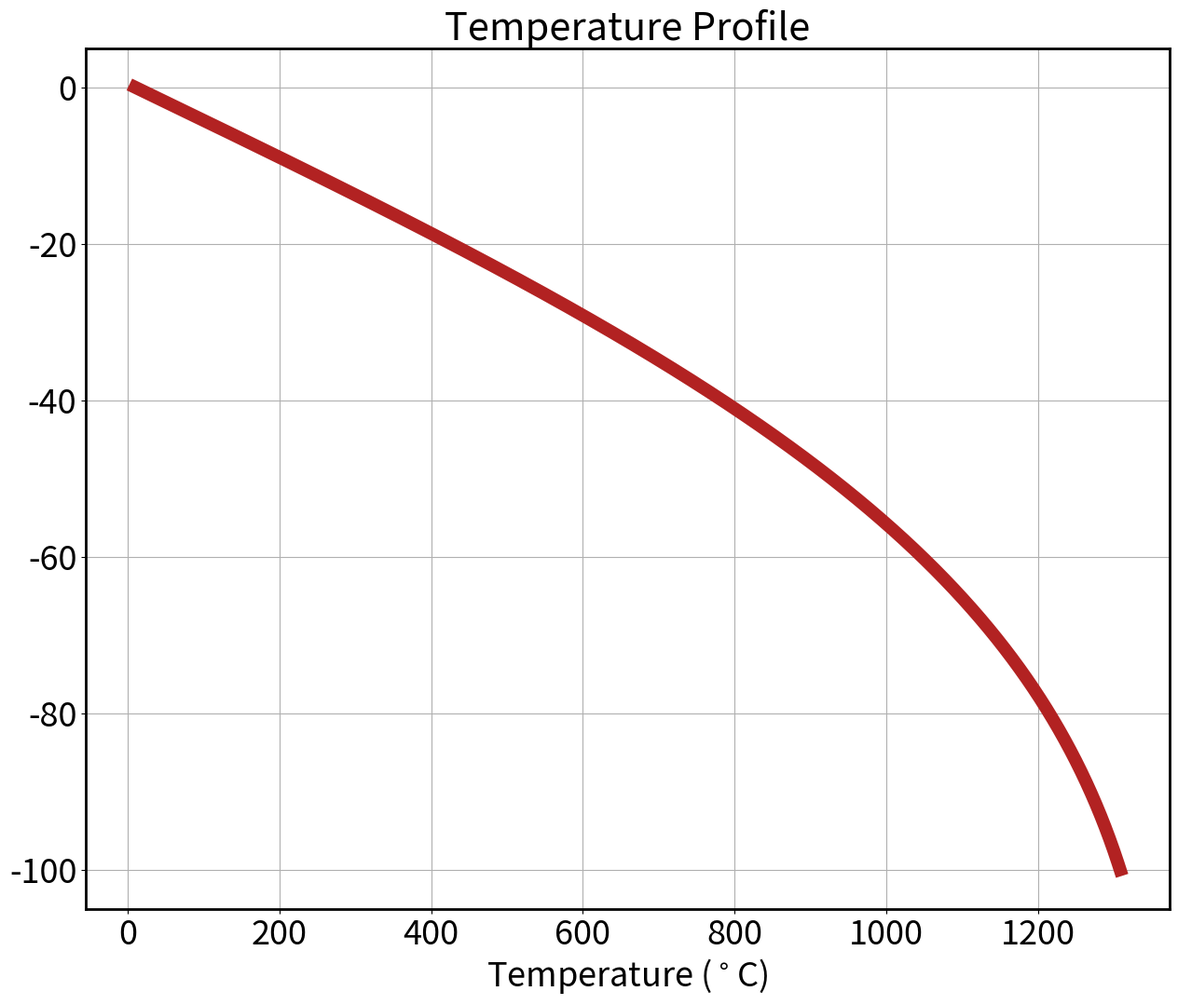
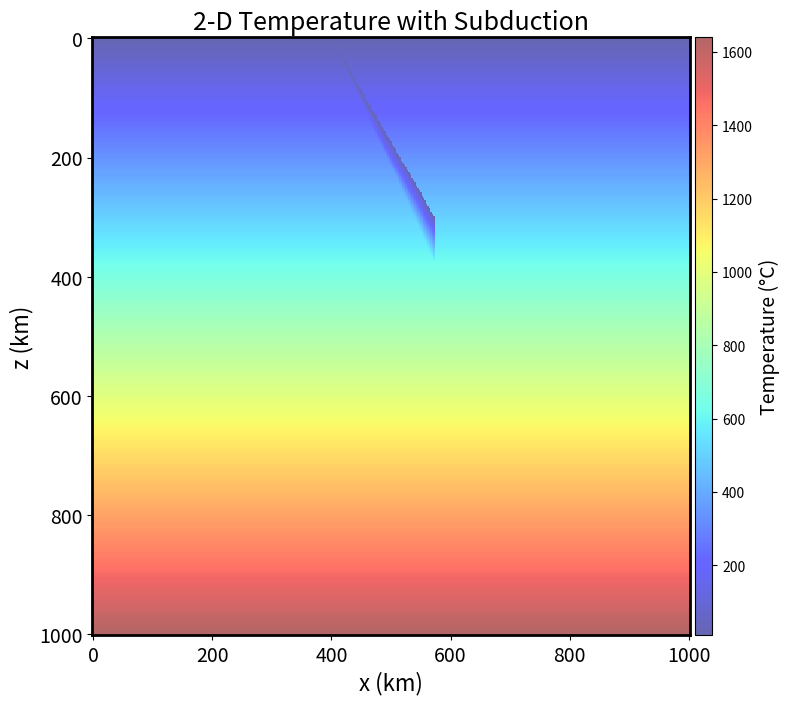

Python code for these plots, in order:
#!/usr/bin/env python3
# -*- coding: utf-8 -*-
"""
Created on Mon Dec  8 15:45:39 2025

@author: chingchen
"""
bwith=2
import numpy as np
from scipy.special import erf
import matplotlib.pyplot as plt
from mpl_toolkits.axes_grid1 import make_axes_locatable

def half_space_cooling_T(z, Tsurf, Tmantle,  age_in_myrs):
    diffusivity = 1e-6
    myrs2sec = 86400 * 365.2425e6

    T = Tsurf + (Tmantle - Tsurf) * erf(z /
            np.sqrt(4 * diffusivity * age_in_myrs * myrs2sec) )
    return T


layerz = (0, 1.5e3, 7.5e3, 10e3)   # 1st elem must be 0
phase=[11,3,3,4]
tem=1

deepz = layerz[-1] * 10
z = np.linspace(0, deepz, num=50000)

T = half_space_cooling_T(z, 10, 1330, 40)

fig, (ax3) = plt.subplots(1,1,figsize=(15,12))

adiabatic = 3e-5*(1330-10)*10
temp = z/1000*adiabatic+T
ax3.plot(temp,-z/1000,color='#B22222',label='temperature',lw=10)
# ax3.set_xlim(0,2000)
# ax3.set_ylim(200,0)
# ax3.axes.yaxis.set_visible(False)
ax3.spines['bottom'].set_linewidth(bwith)
ax3.spines['top'].set_linewidth(bwith)
ax3.spines['right'].set_linewidth(bwith)
ax3.spines['left'].set_linewidth(bwith)
ax3.tick_params(axis='x', labelsize=26)
ax3.tick_params(axis='y', labelsize=26)
ax3.set_title('Temperature Profile',fontsize=30)
ax3.set_xlabel('Temperature ($^\circ$C)',fontsize=26)
ax3.grid()

Lx = 1000e3
Lz = 1000e3       
nx, nz = 401, 301

x = np.linspace(0, Lx, nx)
z = np.linspace(0, Lz, nz)

X, Z = np.meshgrid(x, z)   

adiabatic_grad = 0.3   # K/km
T_background = 10 + adiabatic_grad * (Z / 1e3) + 1330 * (Z / Lz) 


age_max = 40.0                
x_trench = 400e3              
age_1d = age_max * (x / x_trench)   
age_1d[x > x_trench] = age_max
AGE = age_1d[np.newaxis, :] * np.ones_like(Z)

T_plate = half_space_cooling_T(Z, 10, 1330, 40)
T_field = T_background.copy()
mask_litho = (Z < 120e3)
T_field[mask_litho] = np.minimum(T_field[mask_litho], T_plate[mask_litho])


theta = np.deg2rad(60)   
slab_thickness = 80e3
z_slab_max = 300e3
z_line = (X - x_trench) * np.tan(theta)
dist_normal = (Z - z_line) * np.cos(theta)


mask_slab = (
    (X >= x_trench) &       
    (dist_normal >= 0.0) &
    (dist_normal <= slab_thickness) &
    (z_line <= z_slab_max)         
)
s_along = (X - x_trench) / np.cos(theta)   
age_slab = 80.0
T_slab = half_space_cooling_T(dist_normal[mask_slab],
                              10, 1330, 60)
T_field[mask_slab] = np.minimum(T_field[mask_slab], T_slab)



fig2, ax = plt.subplots(figsize=(8, 8))
im = ax.pcolormesh(X/1e3, Z/1e3, T_field, shading='auto', cmap='jet', alpha = 0.6)
ax.invert_yaxis()        
ax.set_xlabel('x (km)', fontsize=16)
ax.set_ylabel('z (km)', fontsize=16)
ax.set_title('2-D Temperature with Subduction', fontsize=18)
for side in ['bottom','top','left','right']:
    ax.spines[side].set_linewidth(bwith)
ax.tick_params(axis='both', labelsize=14)

divider = make_axes_locatable(ax)
cax = divider.append_axes("right", size="3%", pad=0.05)

cbar = fig.colorbar(im, cax=cax)
cbar.set_label('Temperature (°C)', fontsize=14)
ax.set_aspect('equal')
